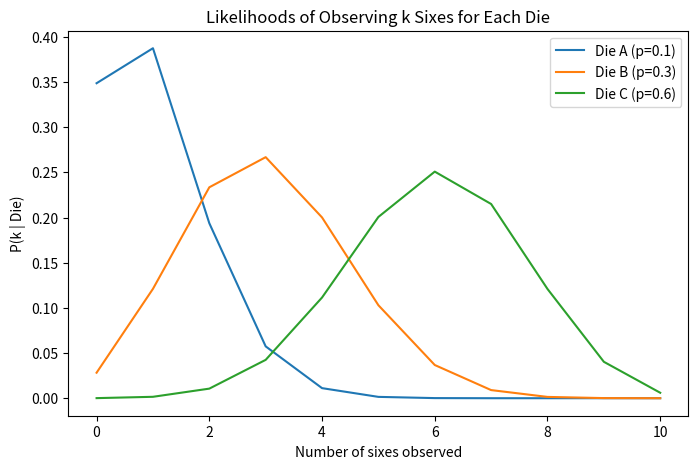
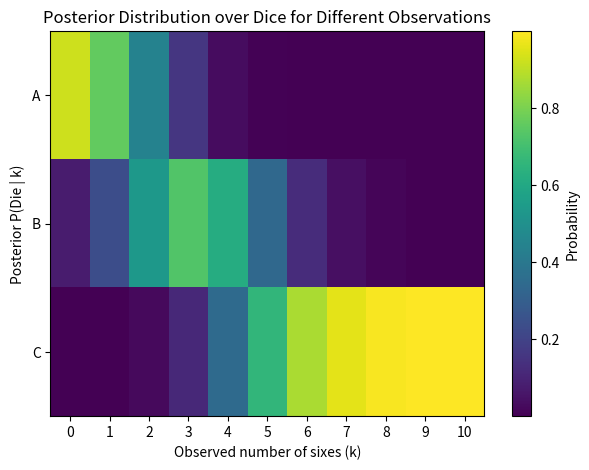
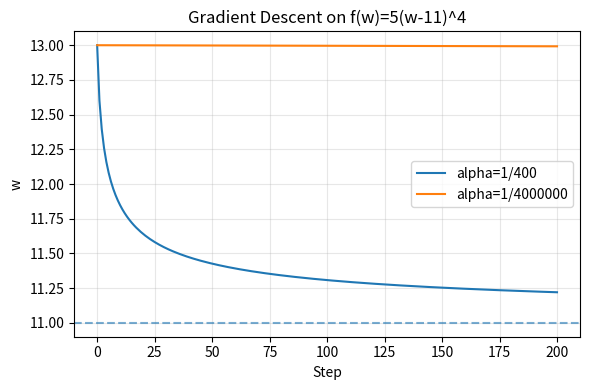

Write Python code to recreate these figures, in order.
import numpy as np
import matplotlib.pyplot as plt
import math

# Dice setup
dice_probs = {'A': 0.1, 'B': 0.3, 'C': 0.6}
dice_names = list(dice_probs.keys())
prior = np.array([1/3, 1/3, 1/3], dtype=float)
n_rolls = 10

# Compute binomial probability mass function
def binomial_prob(n, k, p):
    return math.comb(n, k) * (p ** k) * ((1 - p) ** (n - k))

def simulate_round():
    rng = np.random.default_rng()
    true_idx = rng.choice(len(dice_names), p=prior / prior.sum())
    true_die = dice_names[true_idx]
    p_true = dice_probs[true_die]
    k = rng.binomial(n_rolls, p_true)
    return true_die, k

def posterior_given_k(k):
    likelihoods = np.array(
        [binomial_prob(n_rolls, k, dice_probs[d]) for d in dice_names],
        dtype=float
    )
    unnorm = likelihoods * prior
    s = unnorm.sum()
    return unnorm / s if s > 0 else np.ones_like(unnorm) / len(unnorm)

# Example run
true_die, k = simulate_round()
posterior = posterior_given_k(k)

print(f"Observed {k} sixes out of {n_rolls} rolls")
for die, p in zip(dice_names, posterior):
    print(f"P({die} | {k} sixes) = {p:.3f}")
print(f"True die: {true_die}")

# Likelihood plot
ks = np.arange(0, 11)
plt.figure(figsize=(8,5))
for die, p in dice_probs.items():
    plt.plot(ks, [binomial_prob(n_rolls, k, p) for k in ks], label=f"Die {die} (p={p})")
plt.xlabel('Number of sixes observed')
plt.ylabel('P(k | Die)')
plt.legend()
plt.title('Likelihoods of Observing k Sixes for Each Die')
plt.show()

# Accuracy evaluation
num_trials = 100
correct = 0
for _ in range(num_trials):
    true_die, k = simulate_round()
    posterior = posterior_given_k(k)
    predicted_die = dice_names[np.argmax(posterior)]
    correct += (predicted_die == true_die)

print(f"Accuracy over {num_trials} rounds: {correct/num_trials:.2f}")

# Posterior visualizations
posterior_matrix = np.array([posterior_given_k(k) for k in ks])
plt.figure(figsize=(7,5))
plt.imshow(posterior_matrix.T, cmap='viridis', aspect='auto')
plt.xticks(ks)
plt.yticks(range(3), dice_names)
plt.xlabel('Observed number of sixes (k)')
plt.ylabel('Posterior P(Die | k)')
plt.colorbar(label='Probability')
plt.title('Posterior Distribution over Dice for Different Observations')
plt.show()

x = np.array([-2, -1, 0, 1, 2])
y = np.array([7, 4, 3, 4, 7])

X = np.c_[np.ones(len(x)), x]
theta = np.linalg.inv(X.T @ X) @ (X.T @ y)
y_pred = X @ theta
mse_linear = np.mean((y - y_pred) ** 2)
print('Linear theta:', theta, 'MSE:', mse_linear)

import numpy as np
import matplotlib.pyplot as plt

# Gradient Descent Function
def grad_descent_vals(w0, alpha, steps):
    #TODO
    def fprime(w):
        return 20.0 * (w - 11.0) ** 3

    w = float(w0)
    hist = [w]
    for _ in range(int(steps)):
        w = w - alpha * fprime(w)
        hist.append(w)
    return np.array(hist, dtype=float)

# Run for two learning rates
hist_140 = grad_descent_vals(13, 1/400, 200)
hist_180 = grad_descent_vals(13, 1/4000000, 200)

# Print and Plot (TODO)
print("alpha=1/400 first 5 steps (w):")
print(", ".join(f"{v:.6f}" for v in hist_140[:6]))
print("\nalpha=1/4000000 first 5 steps (w):")
print(", ".join(f"{v:.6f}" for v in hist_180[:6]))

# Visualize
plt.figure(figsize=(6,4))
plt.plot(hist_140, label="alpha=1/400")
plt.plot(hist_180, label="alpha=1/4000000")
plt.axhline(11.0, ls='--', alpha=0.6)  # optimum
plt.title("Gradient Descent on f(w)=5(w-11)^4")
plt.xlabel("Step"); plt.ylabel("w")
plt.legend(); plt.grid(True, alpha=0.3)
plt.tight_layout(); plt.show()